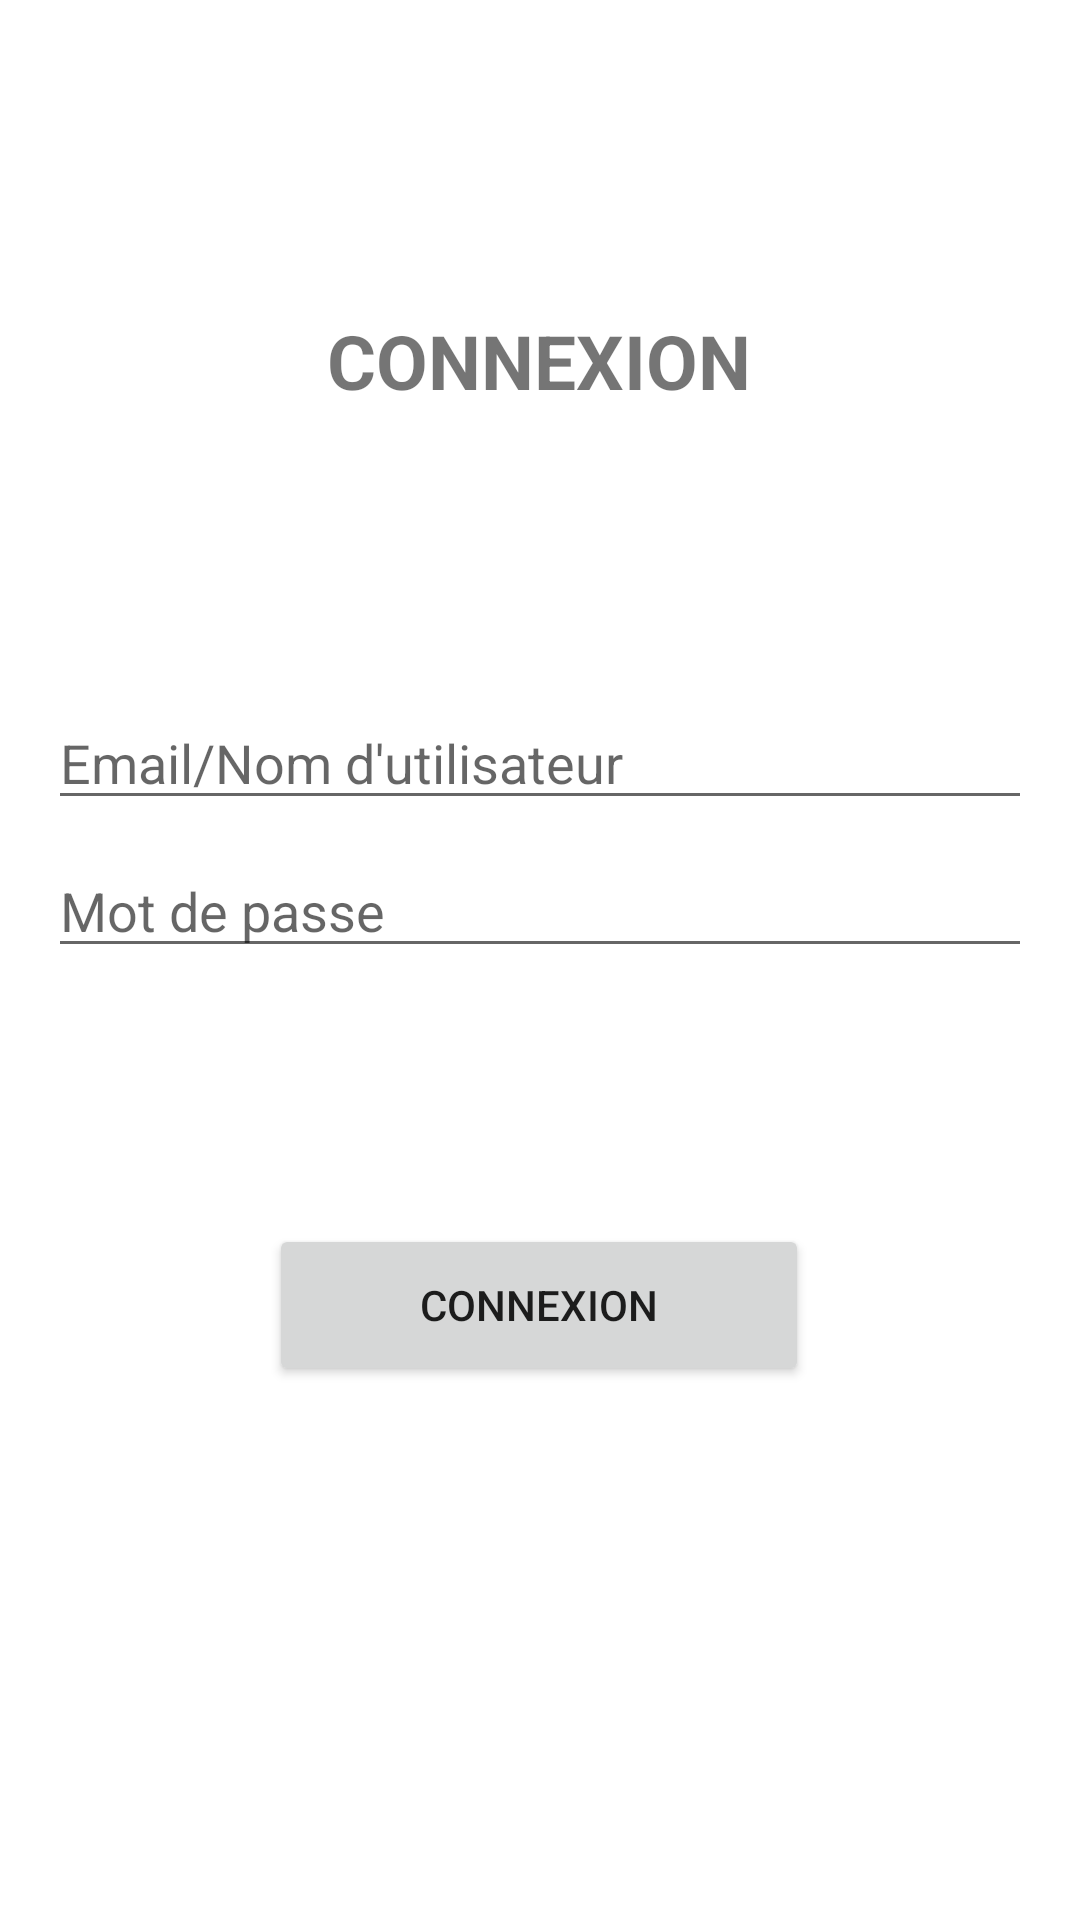

Produce the Android XML layout that renders to this screen, including the resource entries it uses.
<!-- AndroidManifest.xml: application theme Theme.ProjectCodeQr_WaNNTaD -->
<!-- res/layout/activity_login.xml -->
<?xml version="1.0" encoding="utf-8"?>
<androidx.constraintlayout.widget.ConstraintLayout xmlns:android="http://schemas.android.com/apk/res/android"
    xmlns:app="http://schemas.android.com/apk/res-auto"
    xmlns:tools="http://schemas.android.com/tools"
    android:id="@+id/container"
    android:layout_width="match_parent"
    android:layout_height="match_parent"
    android:background="#FFFFFF"
    android:paddingLeft="16dp"
    android:paddingTop="16dp"
    android:paddingRight="16dp"
    android:paddingBottom="16dp"
    tools:context="LoginActivity">

    <TextView
        android:id="@+id/text_login"
        android:layout_width="wrap_content"
        android:layout_height="wrap_content"
        android:text="CONNEXION"
        android:textSize="25dp"
        android:textStyle="bold"
        app:layout_constraintBottom_toTopOf="@+id/username_mail"
        app:layout_constraintEnd_toEndOf="parent"
        app:layout_constraintHorizontal_bias="0.498"
        app:layout_constraintStart_toStartOf="parent"
        app:layout_constraintTop_toTopOf="parent"
        app:layout_constraintVertical_bias="0.479" />

    <EditText
        android:id="@+id/username_mail"
        android:layout_width="0dp"
        android:layout_height="wrap_content"
        android:layout_marginTop="216dp"
        android:hint="Email/Nom d'utilisateur"
        android:inputType="textEmailAddress"
        android:selectAllOnFocus="true"
        app:layout_constraintEnd_toEndOf="parent"
        app:layout_constraintStart_toStartOf="parent"
        app:layout_constraintTop_toTopOf="parent" />

    <EditText
        android:id="@+id/user_password"
        android:layout_width="0dp"
        android:layout_height="wrap_content"
        android:layout_marginTop="8dp"
        android:hint="@string/prompt_password"
        android:imeActionLabel="@string/action_sign_in_short"
        android:imeOptions="actionDone"
        android:inputType="textPassword"
        android:selectAllOnFocus="true"
        app:layout_constraintEnd_toEndOf="parent"
        app:layout_constraintStart_toStartOf="parent"
        app:layout_constraintTop_toBottomOf="@+id/username_mail" />

    <ProgressBar
        android:id="@+id/loading"
        android:layout_width="wrap_content"
        android:layout_height="wrap_content"
        android:layout_gravity="center"
        android:layout_marginTop="64dp"
        android:layout_marginBottom="64dp"
        android:visibility="gone"
        app:layout_constraintBottom_toBottomOf="parent"
        app:layout_constraintEnd_toEndOf="@+id/user_password"
        app:layout_constraintStart_toStartOf="@+id/user_password"
        app:layout_constraintTop_toTopOf="parent"
        app:layout_constraintVertical_bias="0.3" />

    <Button
        android:id="@+id/loginbtn"
        android:layout_width="180dp"
        android:layout_height="54dp"
        android:text="Connexion"
        app:layout_constraintBottom_toBottomOf="parent"
        app:layout_constraintEnd_toEndOf="parent"
        app:layout_constraintHorizontal_bias="0.497"
        app:layout_constraintStart_toStartOf="parent"
        app:layout_constraintTop_toBottomOf="@+id/user_password"
        app:layout_constraintVertical_bias="0.345"
        app:layout_constraintVertical_chainStyle="packed"
        app:layout_constraintVertical_weight="1" />


</androidx.constraintlayout.widget.ConstraintLayout>
<!-- resources referenced by this layout -->
<resources>
  <string name="action_sign_in_short">Sign in</string>
  <string name="prompt_password">Mot de passe</string>
  <style name="Theme.ProjectCodeQr_WaNNTaD" parent="Theme.MaterialComponents.DayNight.DarkActionBar">
          
          <item name="colorPrimary">@color/purple_500</item>
          <item name="colorPrimaryVariant">@color/purple_700</item>
          <item name="colorOnPrimary">@color/white</item>
          
          <item name="colorSecondary">@color/teal_200</item>
          <item name="colorSecondaryVariant">@color/teal_700</item>
          <item name="colorOnSecondary">@color/black</item>
          
          <item name="android:statusBarColor">?attr/colorPrimaryVariant</item>
          
      </style>
  <!-- not gathered from this repository: default colours our renderer supplied (Android Studio template values) -->
  <color name="purple_500">#FF6200EE</color>
  <color name="purple_700">#FF3700B3</color>
  <color name="teal_200">#FF03DAC5</color>
  <color name="teal_700">#FF018786</color>
  <color name="black">#FF000000</color>
  <color name="white">#FFFFFFFF</color>
</resources>
